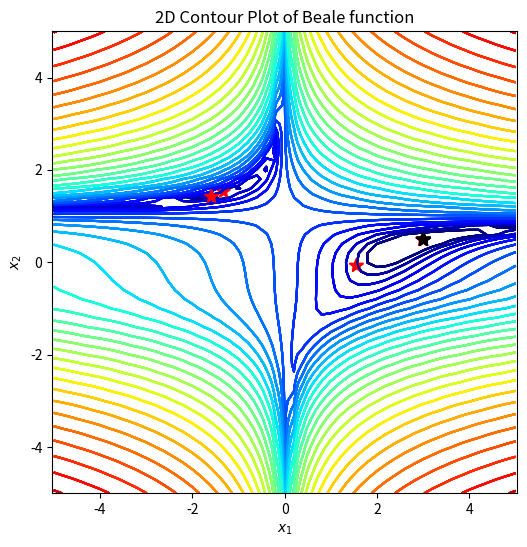

Here is the Python script that generated this plot:
import numpy as np
import matplotlib.pyplot as plt
import matplotlib.colors as plt_cl

def beale(x1, x2):
    return (1.5-x1+x1*x2)**2+(2.25-x1+x1*x2**2)**2+(2.625-x1+x1*x2**3)**2;

def dbeale_dx(x1, x2):
    dfdx1 = 2*(1.5-x1+x1*x2)*(x2-1)+2*(2.25-x1+x1*x2**2)*(x2**2-1)+2*(2.625-x1+x1*x2**3)*(x2**3-1)
    dfdx2 = 2*(1.5-x1+x1*x2)*x1+2*(2.25-x1+x1*x2**2)*(2*x1*x2)+2*(2.625-x1+x1*x2**3)*(3*x1*x2**2)
    return dfdx1, dfdx2

def gradient_desent(x1_0, x2_0, learning_rate=0.1, tol_iter=100):
    x = np.array([x1_0, x2_0])
    for i in range(tol_iter):
        dydx = np.array(dbeale_dx(x[0], x[1]))
        x = x - learning_rate*dydx
    return x

def momentum(x1_0, x2_0, learning_rate=0.1, tol_iter=100):
    x = np.array([x1_0, x2_0])
    gamma = 0.9
    v = 0
    for i in range(tol_iter):
        dydx = np.array(dbeale_dx(x[0], x[1]))
        v = gamma * v - learning_rate * dydx
        x = x + v
    return x

def adagrad(x1_0, x2_0, learning_rate=0.1, tol_iter=100):
    g = 0
    epsilon = 0.0000000001
    x = np.array([x1_0, x2_0])
    for i in range(tol_iter):
        dydx = np.array(dbeale_dx(x[0], x[1]))
        g = g + np.dot(dydx, dydx)
        x = x - (learning_rate / (np.sqrt(g) + epsilon)) * dydx
    return x

# 定义画图函数
def gd_plot(x_traj):
    plt.rcParams['figure.figsize'] = [6, 6] # 窗口大小
    plt.contour(X1, X2, Y, levels=np.logspace(0, 6, 30),
    norm=plt_cl.LogNorm(), cmap=plt.cm.jet) # 画等高线图
    plt.title('2D Contour Plot of Beale function') # 添加标题
    plt.xlabel('$x_1$') # x轴标签
    plt.ylabel('$x_2$') # y轴标签
    plt.axis('equal') # 设置坐标轴为正方形
    plt.plot(3, 0.5, 'k*', markersize=10) # 画出最低点
    if x_traj is not None:
        x_traj = np.array(x_traj) # 将x_traj转为数组
        plt.plot(x_traj[0], x_traj[1], 'r*', markersize=10)
    # 以x_traj的第一列为x轴坐标，第二列为y轴坐标进行画图
    plt.show() # 显示图像

if __name__ == "__main__":
    step_x1, step_x2 = 0.2, 0.2
    X1, X2 = np.meshgrid(np.arange(-5, 5 + step_x1, step_x1), np.arange(-5, 5 + step_x2, step_x2)) # 将图形从-5 到 5.2，步长为0.2 划分成网格点
    Y = beale(X1, X2) # 将x1,x2坐标带入beale公式
    x1_opt, x2_opt = 3, 0.5
    print("目标结果 (x_1, x_2) = (3, 0.5)")
    gd_plot(None) # 调用函数

    # 使用梯度下降，初值(0, 0)
    x1_0, x2_0 = 0, 0
    x_gd = gradient_desent(x1_0, x2_0, learning_rate=0.01, tol_iter=1000)
    print(x_gd)
    gd_plot(x_gd)

    # 使用梯度下降，初值(-1.5, 1)
    x1_0, x2_0 = -1.5, 1
    x_gd = gradient_desent(x1_0, x2_0, learning_rate=0.01, tol_iter=1000)
    print(x_gd)
    gd_plot(x_gd)

    # 使用动量优化，初值(0, 0)
    x1_0, x2_0 = 0, 0
    x_mo = momentum(x1_0, x2_0, learning_rate=0.01, tol_iter=1000)
    print(x_mo)
    gd_plot(x_mo)

    # 使用动量优化，初值(-1.5, 1)
    x1_0, x2_0 = -1.5, 1
    x_mo = momentum(x1_0, x2_0, learning_rate=0.01, tol_iter=1000)
    print(x_mo)
    gd_plot(x_mo)

    # 使用AdaGrad，初值(0, 0)，10000次迭代
    x1_0, x2_0 = 0, 0
    x_ad = adagrad(x1_0, x2_0, learning_rate=0.01, tol_iter=10000)
    print(x_ad)
    gd_plot(x_ad)

    # 使用AdaGrad，初值(-1.5, 1)，10000次迭代
    x1_0, x2_0 = -1.5, 1
    x_ad = adagrad(x1_0, x2_0, learning_rate=0.01, tol_iter=10000)
    print(x_ad)
    gd_plot(x_ad)

    # 使用AdaGrad，初值(0, 0)，1000000次迭代
    x1_0, x2_0 = 0, 0
    x_ad = adagrad(x1_0, x2_0, learning_rate=0.01, tol_iter=10000)
    print(x_ad)
    gd_plot(x_ad)

    # 使用AdaGrad，初值(-1.5, 1)，1000000次迭代
    x1_0, x2_0 = -1.5, 1
    x_ad = adagrad(x1_0, x2_0, learning_rate=0.01, tol_iter=10000)
    print(x_ad)
    gd_plot(x_ad)